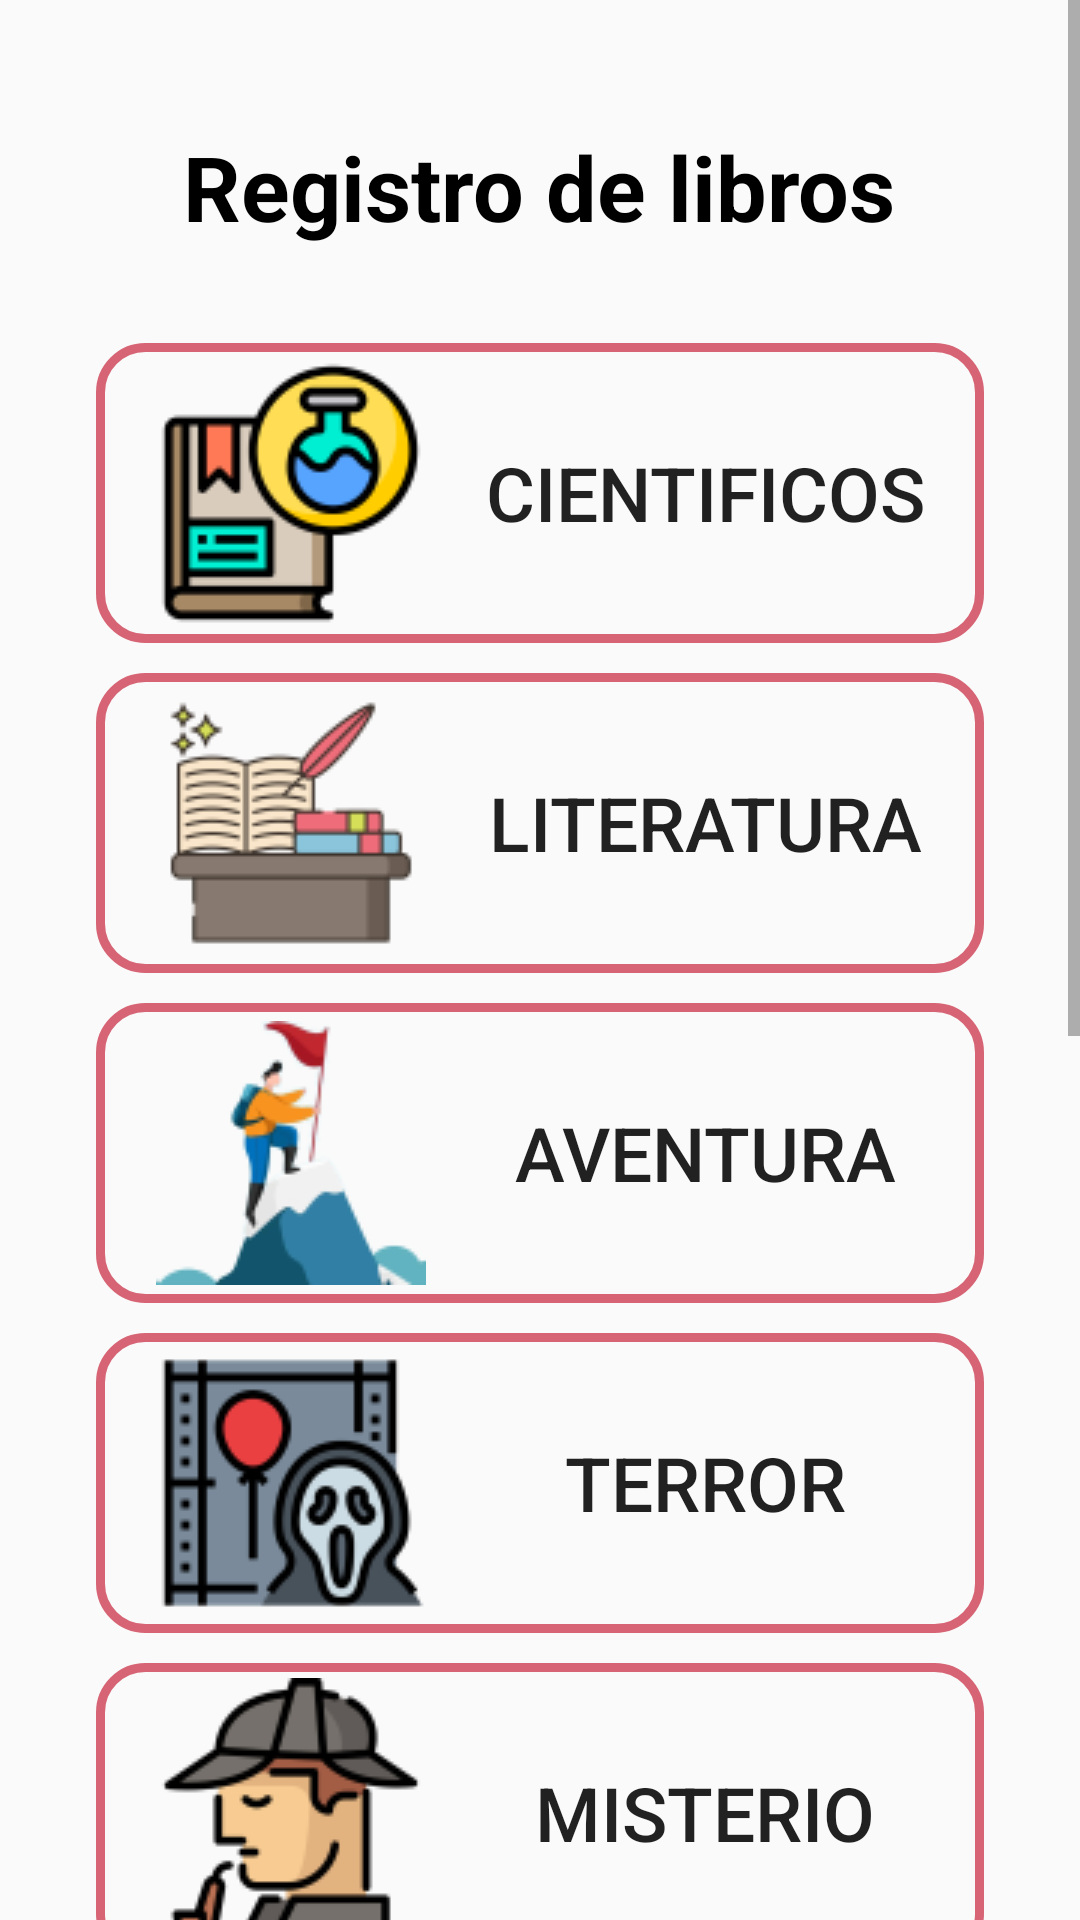

Layout XML and referenced resources for this Android screen:
<!-- AndroidManifest.xml: application theme Theme.AppCompat.Light.NoActionBar -->
<!-- res/layout/fragment_registro_libros.xml -->
<?xml version="1.0" encoding="utf-8"?>
<androidx.constraintlayout.widget.ConstraintLayout xmlns:android="http://schemas.android.com/apk/res/android"
    xmlns:app="http://schemas.android.com/apk/res-auto"
    xmlns:tools="http://schemas.android.com/tools"
    android:layout_width="match_parent"
    android:layout_height="match_parent"
    tools:context="com.example.biblioloft.fragmentsAdmin.RegistroLibrosFragment"
    >

    <ScrollView
        android:layout_width="match_parent"
        android:layout_height="wrap_content"
        android:layout_marginTop="50dp"
        tools:ignore="MissingConstraints">
            <LinearLayout
                android:layout_width="match_parent"
                android:layout_height="wrap_content"
                android:orientation="vertical">
                    <TextView
                        android:id="@+id/textView"
                        android:layout_width="wrap_content"
                        android:layout_height="wrap_content"
                        android:layout_gravity="center"
                        android:layout_marginStart="32dp"
                        android:layout_marginTop="42dp"
                        android:layout_marginEnd="32dp"
                        android:text="@string/stringRegistro"
                        android:textAlignment="center"
                        android:textColor="@color/black"
                        android:textSize="30sp"
                        android:textStyle="bold"
                        app:layout_constraintEnd_toEndOf="parent"
                        app:layout_constraintStart_toStartOf="parent"
                        app:layout_constraintTop_toTopOf="parent" />
                    <Button
                        android:id="@+id/imgCientificos"
                        android:layout_width="match_parent"
                        android:layout_height="100dp"
                        android:layout_marginStart="32dp"
                        android:layout_marginEnd="32dp"
                        android:text="@string/stringCientificos"
                        android:layout_marginTop="32dp"
                        android:background="@drawable/input_button"
                        android:drawableStart="@drawable/ic_cientificos_90"
                        android:paddingStart="20dp"
                        android:textSize="25dp"
                        app:layout_constraintStart_toStartOf="parent"
                        app:layout_constraintTop_toBottomOf="parent" />


                    <Button
                        android:id="@+id/imgLiteratura"
                        android:layout_width="match_parent"
                        android:layout_height="100dp"
                        android:layout_marginTop="10dp"
                        android:layout_marginStart="32dp"
                        android:layout_marginEnd="32dp"
                        android:text="@string/stringLiteratura"
                        android:background="@drawable/input_button"
                        android:drawableStart="@drawable/ic_literatura_90"
                        android:paddingStart="20dp"
                        android:textSize="25dp"
                        app:layout_constraintStart_toStartOf="parent"
                        app:layout_constraintTop_toBottomOf="@+id/imgCientificos" />


                    <Button
                        android:id="@+id/imgAventura"
                        android:layout_width="match_parent"
                        android:layout_height="100dp"
                        android:layout_marginStart="32dp"
                        android:layout_marginEnd="32dp"
                        android:text="@string/stringAventura"
                        android:layout_marginTop="10dp"
                        android:background="@drawable/input_button"
                        android:drawableStart="@drawable/ic_aventura_90"
                        android:paddingStart="20dp"
                        android:textSize="25dp"
                        app:layout_constraintStart_toStartOf="parent"
                        app:layout_constraintTop_toBottomOf="@+id/imgLiteratura" />

                    <Button
                        android:id="@+id/imgTerror"
                        android:layout_width="match_parent"
                        android:layout_height="100dp"
                        android:layout_marginStart="32dp"
                        android:layout_marginEnd="32dp"
                        android:text="@string/stringTerror"
                        android:layout_marginTop="10dp"
                        android:background="@drawable/input_button"
                        android:drawableStart="@drawable/ic_terror_90"
                        android:paddingStart="20dp"
                        android:textSize="25dp"
                        app:layout_constraintStart_toStartOf="parent"
                        app:layout_constraintTop_toBottomOf="@+id/imgAventura" />


                    <Button
                        android:id="@+id/imgMisterio"
                        android:layout_width="match_parent"
                        android:layout_height="100dp"
                        android:layout_marginStart="32dp"
                        android:layout_marginEnd="32dp"
                        android:text="@string/stringMisterio"
                        android:layout_marginTop="10dp"
                        android:background="@drawable/input_button"
                        android:drawableStart="@drawable/ic_misterio_90"
                        android:paddingStart="20dp"
                        android:textSize="25dp"
                        app:layout_constraintStart_toStartOf="parent"
                        app:layout_constraintTop_toBottomOf="@+id/imgTerror" />


                    <Button
                        android:id="@+id/imgInfantiles"
                        android:layout_width="match_parent"
                        android:layout_height="100dp"
                        android:layout_marginStart="32dp"
                        android:layout_marginEnd="32dp"
                        android:text="@string/stringInfantiles"
                        android:layout_marginTop="10dp"
                        android:background="@drawable/input_button"
                        android:drawableStart="@drawable/ic_infantiles_90"
                        android:paddingStart="20dp"
                        android:textSize="25dp"
                        app:layout_constraintStart_toStartOf="parent"
                        app:layout_constraintTop_toBottomOf="@+id/imgMisterio" />

                    <Button
                        android:id="@+id/imgPoeticos"
                        android:layout_width="match_parent"
                        android:layout_height="100dp"
                        android:layout_marginStart="32dp"
                        android:layout_marginEnd="32dp"
                        android:text="@string/stringPoeticos"
                        android:drawableStart="@drawable/ic_poesia_90"
                        android:paddingStart="20dp"
                        android:textSize="25dp"
                        android:layout_marginTop="10dp"
                        android:background="@drawable/input_button"
                        app:layout_constraintStart_toStartOf="parent"
                        app:layout_constraintTop_toBottomOf="@+id/imgInfantiles" />


                    <Button
                        android:id="@+id/imgRomanticos"
                        android:layout_width="match_parent"
                        android:layout_height="100dp"
                        android:layout_marginStart="32dp"
                        android:layout_marginEnd="32dp"
                        android:text="@string/stringRomanticos"
                        android:layout_marginTop="10dp"
                        android:background="@drawable/input_button"
                        android:drawableStart="@drawable/ic_romance_90"
                        android:paddingStart="20dp"
                        android:textSize="25dp"
                        app:layout_constraintStart_toStartOf="parent"
                        app:layout_constraintTop_toBottomOf="@+id/imgPoeticos" />

                    <Button
                        android:id="@+id/imgFiccion"
                        android:layout_width="match_parent"
                        android:layout_height="100dp"
                        android:layout_marginBottom="92dp"
                        android:layout_marginStart="32dp"
                        android:text="@string/stringFiccion"
                        android:layout_marginTop="10dp"
                        android:drawableStart="@drawable/ic_ficcion_90"
                        android:paddingStart="20dp"
                        android:textSize="25dp"
                        android:layout_marginEnd="32dp"
                        android:background="@drawable/input_button"
                        app:layout_constraintStart_toStartOf="parent"
                        app:layout_constraintTop_toBottomOf="@+id/imgRomanticos" />
            </LinearLayout>
        </ScrollView>
</androidx.constraintlayout.widget.ConstraintLayout>
<!-- resources referenced by this layout -->
<resources>
  <color name="black">#FF000000</color>
  <!-- drawable ic_aventura_90: png bitmap (drawable-v24, 7183 bytes) -->
  <!-- drawable ic_cientificos_90: png bitmap (drawable-v24, 5548 bytes) -->
  <!-- drawable ic_ficcion_90: png bitmap (drawable-v24, 10658 bytes) -->
  <!-- drawable ic_infantiles_90: png bitmap (drawable-v24, 17965 bytes) -->
  <!-- drawable ic_literatura_90: png bitmap (drawable-v24, 5292 bytes) -->
  <!-- drawable ic_misterio_90: png bitmap (drawable-v24, 5654 bytes) -->
  <!-- drawable ic_poesia_90: png bitmap (drawable-v24, 4957 bytes) -->
  <!-- drawable ic_romance_90: png bitmap (drawable-v24, 784464 bytes) -->
  <!-- drawable ic_terror_90: png bitmap (drawable-v24, 6466 bytes) -->
  <!-- drawable input_button (drawable) -->
  <?xml version="1.0" encoding="utf-8"?>
  <shape xmlns:android="http://schemas.android.com/apk/res/android">
  
      <stroke
          android:color="@color/background_app"
          android:backgroundTint="@color/white"
          android:width="3dp"
          ></stroke>
  
      <corners
          android:radius="15dp"
          >
      </corners>
  
  </shape>
  <string name="stringAventura">Aventura</string>
  <string name="stringCientificos">Cientificos</string>
  <string name="stringFiccion">Ficción</string>
  <string name="stringInfantiles">Infantiles</string>
  <string name="stringLiteratura">Literatura</string>
  <string name="stringMisterio">Misterio</string>
  <string name="stringPoeticos">Poeticos</string>
  <string name="stringRegistro">Registro de libros</string>
  <string name="stringRomanticos">Romanticos</string>
  <string name="stringTerror">Terror</string>
  <color name="background_app">#D66474</color>
  <color name="white">#FFFFFFFF</color>
</resources>
